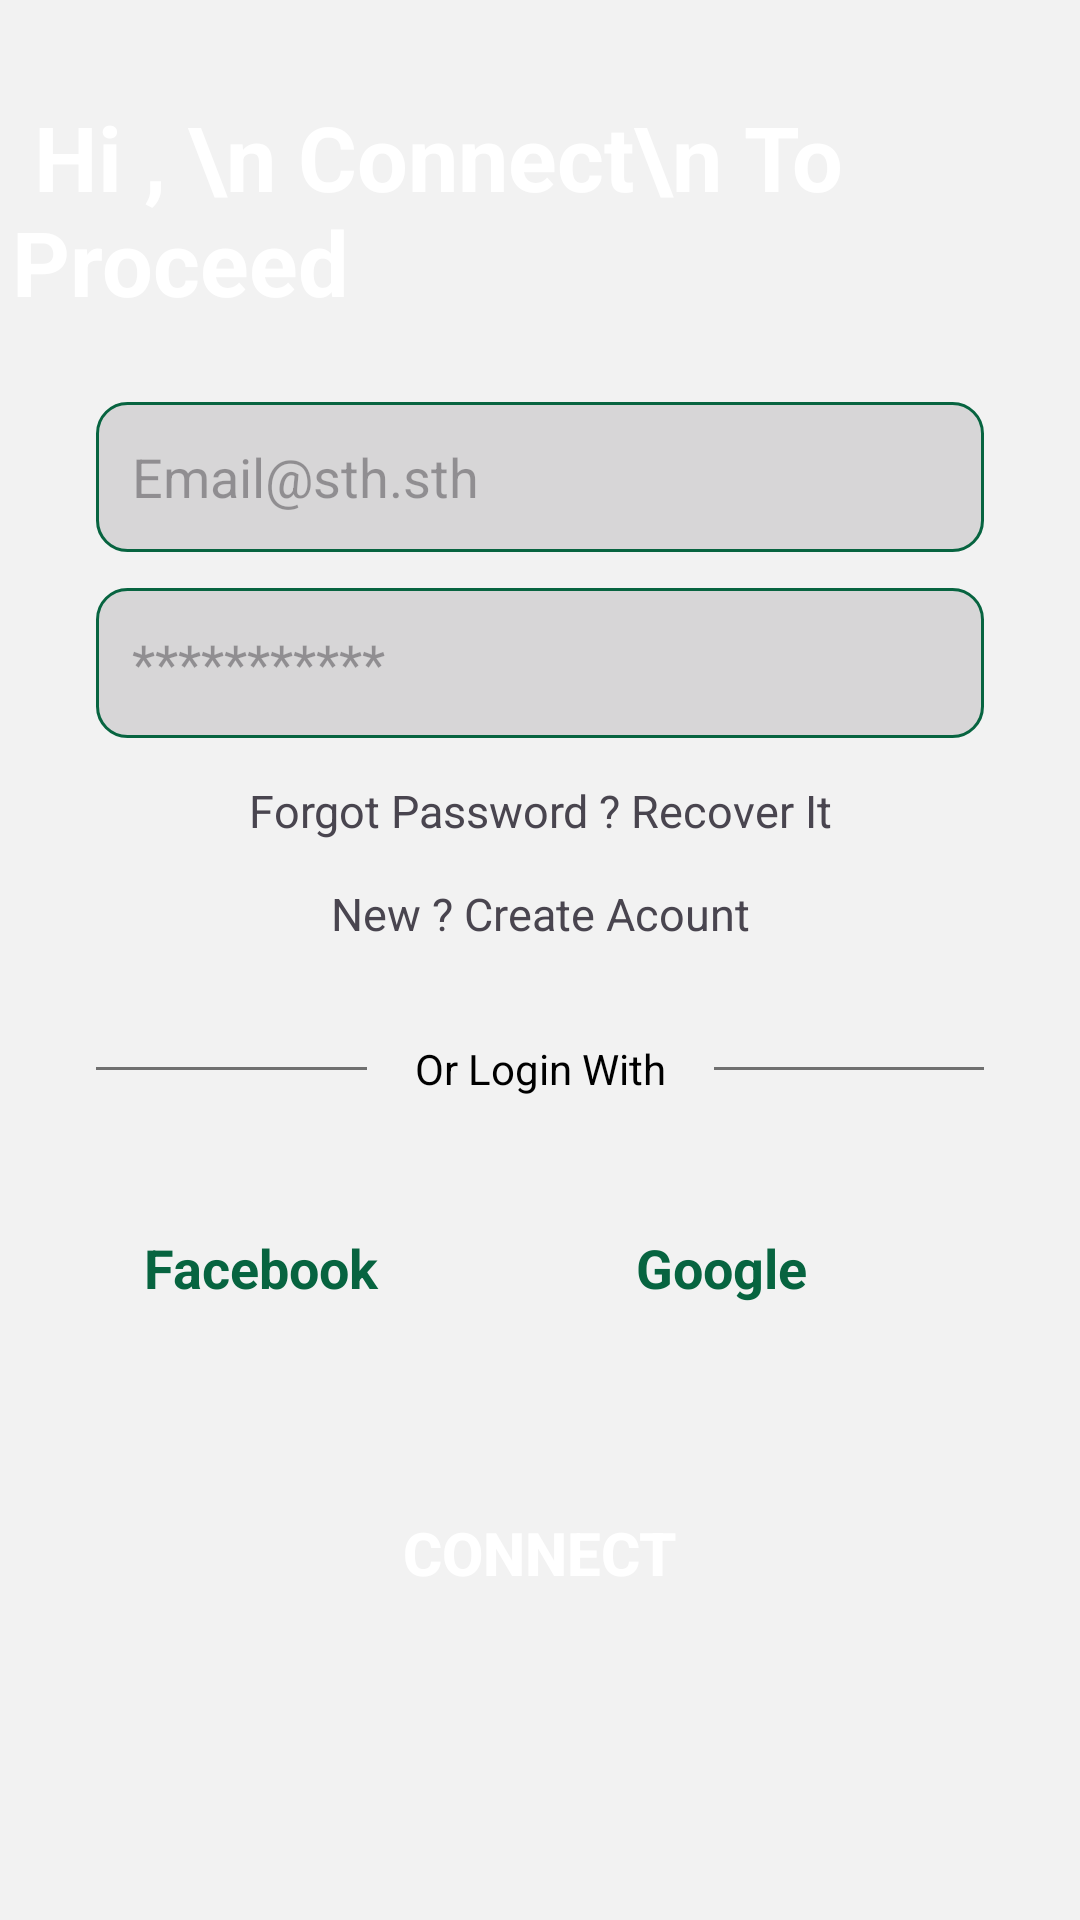

Reconstruct the res/layout file that produces this screen, plus the resources it refers to.
<!-- AndroidManifest.xml: application theme Theme.Essect3 -->
<!-- res/layout/activity_loginetu.xml -->
<?xml version="1.0" encoding="utf-8"?>
<androidx.constraintlayout.widget.ConstraintLayout xmlns:android="http://schemas.android.com/apk/res/android"
    xmlns:app="http://schemas.android.com/apk/res-auto"
    xmlns:tools="http://schemas.android.com/tools"
    android:layout_width="match_parent"
    android:layout_height="match_parent"
    android:background="#F2F2F2">

    <ImageView
        android:id="@+id/imageView"
        android:layout_width="wrap_content"
        android:layout_height="wrap_content"
        android:scaleType="centerCrop"
        tools:src="@tools:sample/avatars"
        app:layout_constraintEnd_toEndOf="parent"
        app:layout_constraintStart_toStartOf="parent"
        app:layout_constraintTop_toTopOf="parent"
        tools:srcCompat="@drawable/top_background" />


    <ImageView
        android:id="@+id/imageView5"
        android:layout_width="265dp"
        android:layout_height="110dp"
        tools:src="@tools:sample/avatars"
        tools:layout_editor_absoluteX="51dp"
        tools:layout_editor_absoluteY="200dp"
        tools:srcCompat="@drawable/essect" />

    <TextView
        android:id="@+id/textView3"
        android:layout_width="wrap_content"
        android:layout_height="wrap_content"
        android:layout_marginStart="4dp"
        android:layout_marginTop="32dp"
        android:text=" Hi , \n Connect\n To Proceed"
        android:textStyle="bold"
        android:textSize="30sp"
        android:textColor="#fff"
        app:layout_constraintStart_toStartOf="parent"
        app:layout_constraintTop_toTopOf="parent" />

    <LinearLayout
        android:layout_width="match_parent"
        android:layout_height="500dp"
        android:orientation="vertical"
        android:layout_marginTop="40dp"
        android:padding="32dp"
        app:layout_constraintBottom_toBottomOf="parent"
        app:layout_constraintStart_toStartOf="parent"
        app:layout_constraintTop_toBottomOf="@+id/imageView">

        <EditText
            android:id="@+id/email"
            android:layout_width="match_parent"
            android:layout_height="50dp"
            android:textSize="18dp"
            android:padding="12dp"
            android:layout_marginTop="12dp"
            android:ems="10"
            android:inputType="text"
            android:textColor="#DAD6DB"
            android:background="@drawable/bgedittext"
            android:hint="Email@sth.sth"
            />

        <EditText
            android:id="@+id/pwd"
            android:layout_width="match_parent"
            android:layout_height="50dp"
            android:textSize="18dp"
            android:padding="12dp"
            android:layout_marginTop="12dp"
            android:ems="10"
            android:inputType="text"
            android:textColor="#DAD6DB"
            android:background="@drawable/bgedittext"
            android:hint="***********"
            />

        <TextView
            android:id="@+id/textView4"
            android:layout_width="match_parent"
            android:layout_height="wrap_content"
            android:text="Forgot Password ? Recover It"
            android:textAlignment="center"
            android:layout_marginTop="14dp"
            android:textSize="15sp"/>
        <TextView
            android:id="@+id/textView11"
            android:layout_width="match_parent"
            android:layout_height="wrap_content"
            android:text="New ? Create Acount"
            android:textAlignment="center"
            android:layout_marginTop="14dp"
            android:textSize="15sp"/>

        <LinearLayout
            android:layout_width="match_parent"
            android:layout_height="wrap_content"
            android:orientation="horizontal"
            android:layout_marginTop="32dp"
            >

            <View
                android:id="@+id/view"
                android:layout_width="wrap_content"
                android:layout_height="1dp"
                android:layout_weight="1"
                android:background="#707070"
                android:layout_gravity="center_vertical"/>

            <TextView
                android:id="@+id/textView5"
                android:layout_width="wrap_content"
                android:layout_height="wrap_content"
                android:text="Or Login With"
                android:layout_marginStart="16dp"
                android:layout_marginEnd="16dp"
                android:textColor="#000"/>

            <View
                android:id="@+id/view2"
                android:layout_width="wrap_content"
                android:layout_height="1dp"
                android:layout_weight="1"
                android:background="#707070"
                android:layout_gravity="center_vertical"/>

        </LinearLayout>

        <LinearLayout
            android:layout_width="match_parent"
            android:layout_height="wrap_content"
            android:layout_marginTop="32dp"
            android:orientation="horizontal">

            <LinearLayout
                android:layout_width="match_parent"
                android:layout_height="50dp"
                android:layout_marginEnd="16dp"
                android:layout_weight="0.5"
                android:background="@drawable/socialbtnbg">

                <ImageView
                    android:id="@+id/imageView6"
                    android:layout_width="wrap_content"
                    android:layout_height="wrap_content"
                    android:layout_gravity="center_vertical"
                    android:layout_margin="8dp"
                    tools:src="@tools:sample/avatars"
                    tools:srcCompat="@drawable/facebook" />

                <TextView
                    android:id="@+id/textView7"
                    android:layout_width="wrap_content"
                    android:layout_height="wrap_content"
                    android:layout_gravity="center_vertical"
                    android:layout_weight="1"
                    android:text="Facebook"
                    android:textColor="@color/green"
                    android:textSize="18sp"
                    android:textStyle="bold" />
            </LinearLayout>

            <LinearLayout
                android:layout_width="match_parent"
                android:layout_height="50dp"
                android:layout_marginStart="16dp"
                android:layout_weight="0.5"
                android:background="@drawable/socialbtnbg">

                <ImageView
                    android:id="@+id/imageView8"
                    android:layout_width="wrap_content"
                    android:layout_height="wrap_content"
                    android:layout_gravity="center_vertical"
                    android:layout_margin="8dp"
                    tools:src="@tools:sample/avatars"
                    tools:srcCompat="@drawable/google" />

                <TextView
                    android:id="@+id/textView9"
                    android:layout_width="wrap_content"
                    android:layout_height="wrap_content"
                    android:layout_gravity="center_vertical"
                    android:layout_weight="1"
                    android:text="Google"
                    android:textColor="@color/green"
                    android:textSize="18sp"
                    android:textStyle="bold" />


            </LinearLayout>

        </LinearLayout>

        <androidx.appcompat.widget.AppCompatButton
            android:id="@+id/connect"
            android:layout_width="match_parent"
            android:layout_marginTop="45dp"
            android:background="@drawable/buttonbg"
            style="@style/Widget.AppCompat.Button"
            android:textColor="#fff"
            android:textStyle="bold"
            android:textSize="20sp"
            android:layout_height="50dp"
            android:text="Connect" />

    </LinearLayout>
</androidx.constraintlayout.widget.ConstraintLayout>
<!-- resources referenced by this layout -->
<resources>
  <color name="green">#076440</color>
  <!-- drawable bgedittext (drawable) -->
  <?xml version="1.0" encoding="utf-8"?>
  <selector xmlns:android="http://schemas.android.com/apk/res/android">
      <item>
          <shape android:shape="rectangle">
              <stroke android:color="@color/green" android:width="1dp"/>
              <corners android:radius="10dp"/>
              <solid android:color="#D7D6D7" />
          </shape>
      </item>
  </selector>
  <!-- drawable essect: png bitmap (drawable-xxhdpi, 102204 bytes) -->
  <style name="Theme.Essect3" parent="Base.Theme.Essect3" />
  <style name="Base.Theme.Essect3" parent="Theme.Material3.DayNight.NoActionBar">
          
          
      </style>
</resources>
